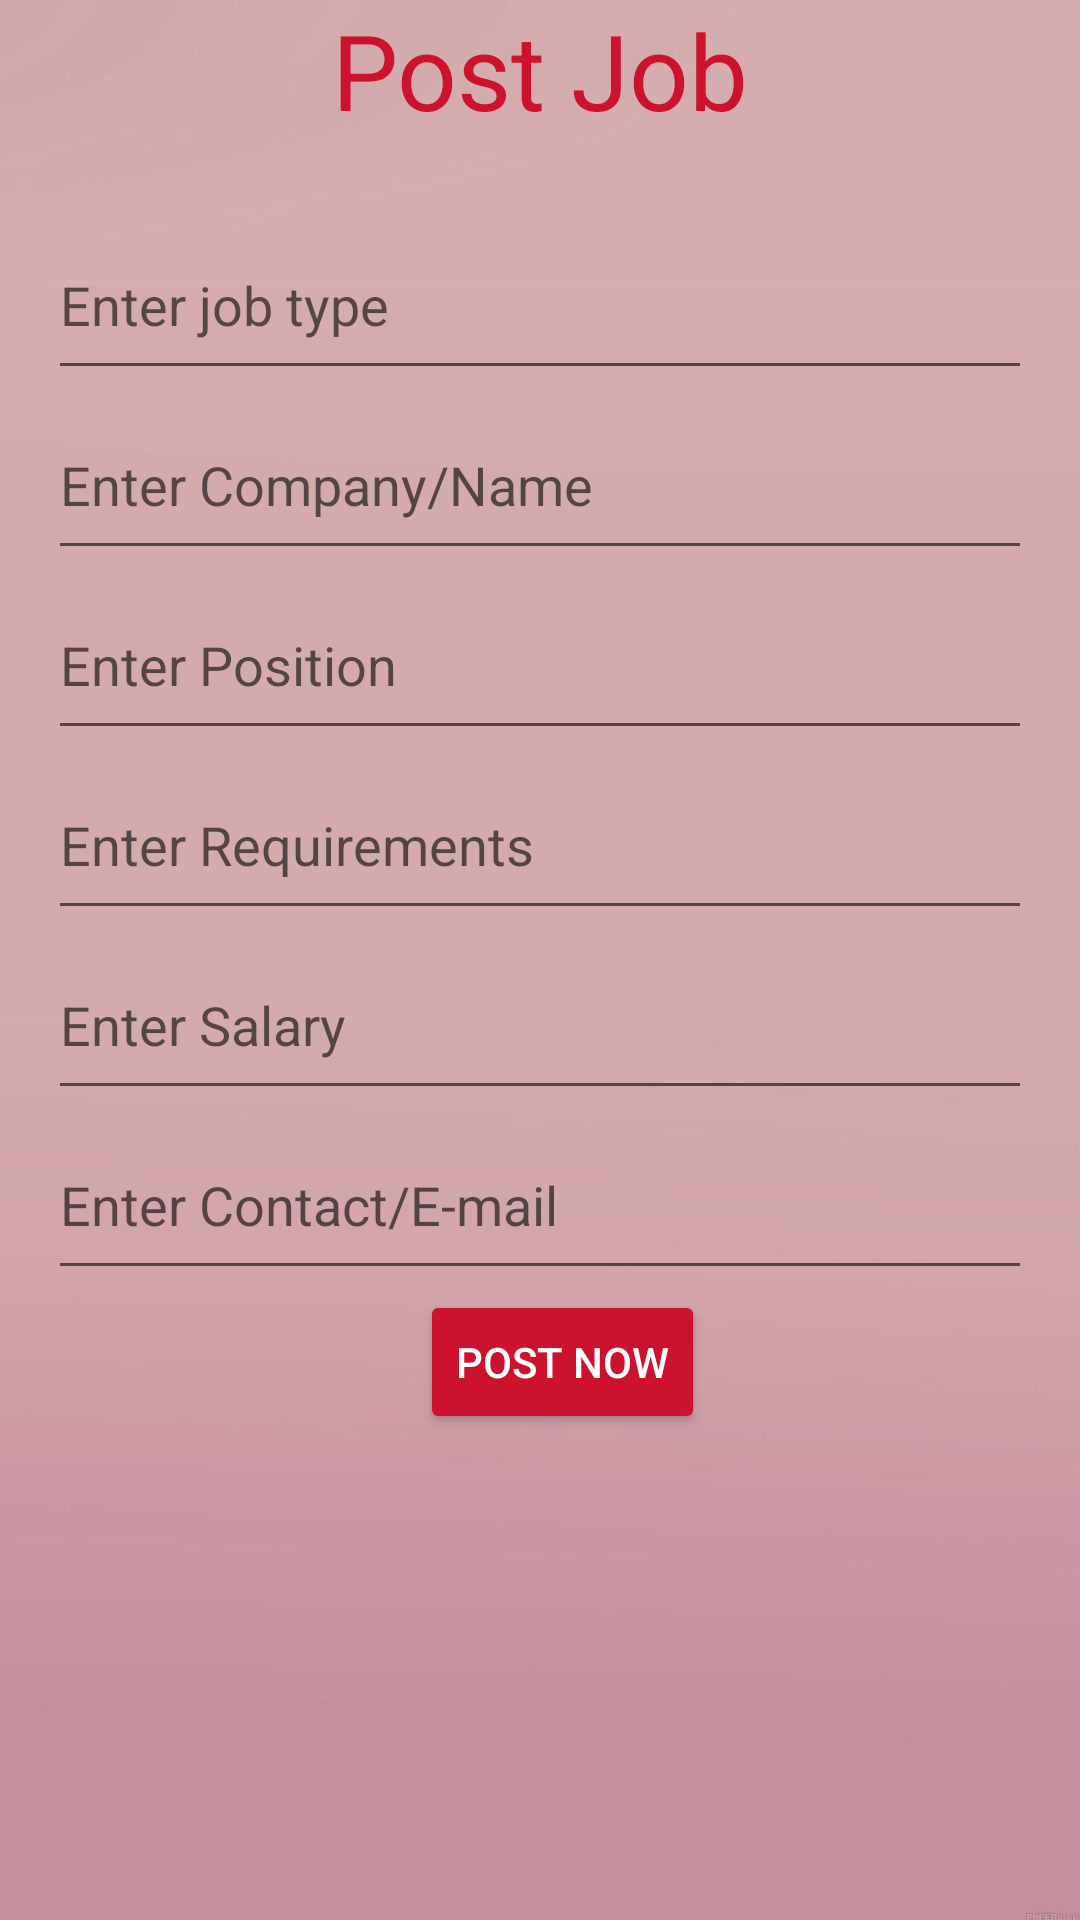

Android layout source for this screen:
<!-- AndroidManifest.xml: application theme Theme.MADDreamjob -->
<!-- res/layout/activity_insert_job.xml -->
<?xml version="1.0" encoding="utf-8"?>
<LinearLayout xmlns:android="http://schemas.android.com/apk/res/android"
    xmlns:app="http://schemas.android.com/apk/res-auto"
    xmlns:tools="http://schemas.android.com/tools"
    android:layout_width="match_parent"
    android:layout_height="match_parent"
    android:background="@drawable/app_background"
    android:orientation="vertical"
    tools:context=".insert_job">


    <TextView
        android:id="@+id/title"
        android:layout_width="match_parent"
        android:layout_height="70dp"
        android:textSize="35dp"
        android:textAlignment="center"
        android:textColor="@color/title_text"
        android:text="Post Job" />

    <EditText
        android:id="@+id/insert_type"
        android:layout_width="match_parent"
        android:layout_height="60dp"
        android:ems="10"
        android:hint="Enter job type"
        android:inputType="textPersonName"
        android:layout_marginLeft="16dp"
        android:layout_marginRight="16dp"
        android:text="" />



    <EditText
        android:id="@+id/insert_company"
        android:layout_width="match_parent"
        android:layout_height="60dp"
        android:ems="10"
        android:hint="Enter Company/Name"
        android:inputType="textPersonName"
        android:layout_marginLeft="16dp"
        android:layout_marginRight="16dp"
        android:text="" />

    <EditText
        android:id="@+id/insert_position"
        android:layout_width="match_parent"
        android:layout_height="60dp"
        android:ems="10"
        android:hint="Enter Position"
        android:inputType="textPersonName"
        android:layout_marginLeft="16dp"
        android:layout_marginRight="16dp"
        android:text="" />

    <EditText
        android:id="@+id/insert_requirement"
        android:layout_width="match_parent"
        android:layout_height="60dp"
        android:ems="10"
        android:hint="Enter Requirements"
        android:inputType="textPersonName"
        android:layout_marginLeft="16dp"
        android:layout_marginRight="16dp"
        android:text="" />

    <EditText
        android:id="@+id/insert_salary"
        android:layout_width="match_parent"
        android:layout_height="60dp"
        android:ems="10"
        android:hint="Enter Salary"
        android:inputType="textPersonName"
        android:layout_marginLeft="16dp"
        android:layout_marginRight="16dp"
        android:text="" />

    <EditText
        android:id="@+id/insert_contact"
        android:layout_width="match_parent"
        android:layout_height="60dp"
        android:ems="10"
        android:hint="Enter Contact/E-mail"
        android:inputType="textPersonName"
        android:layout_marginLeft="16dp"
        android:layout_marginRight="16dp"
        android:text="" />

    <Button
        android:id="@+id/btn_post"
        android:layout_width="wrap_content"
        android:layout_height="wrap_content"
        android:backgroundTint="@color/button"
        android:textColor="@color/button_text"
        android:layout_marginLeft="140dp"
        android:layout_marginRight="120dp"
        android:text="POST NOW" />

</LinearLayout>
<!-- resources referenced by this layout -->
<resources>
  <color name="button">#CD122E</color>
  <color name="button_text">#FFFFFFFF</color>
  <color name="title_text">#CD122E</color>
  <!-- drawable app_background: jpg bitmap (drawable, 44113 bytes) -->
  <style name="Theme.MADDreamjob" parent="Theme.MaterialComponents.DayNight.DarkActionBar">
          
          <item name="colorPrimary">@color/purple_500</item>
          <item name="colorPrimaryVariant">@color/purple_700</item>
          <item name="colorOnPrimary">@color/white</item>
          
          <item name="colorSecondary">@color/teal_200</item>
          <item name="colorSecondaryVariant">@color/teal_700</item>
          <item name="colorOnSecondary">@color/black</item>
          
          <item name="android:statusBarColor">?attr/colorPrimaryVariant</item>
          
      </style>
  <color name="purple_500">#FF6200EE</color>
  <color name="purple_700">#FF3700B3</color>
  <color name="white">#FFFFFFFF</color>
  <color name="teal_200">#FF03DAC5</color>
  <color name="teal_700">#FF018786</color>
  <color name="black">#FF000000</color>
</resources>
